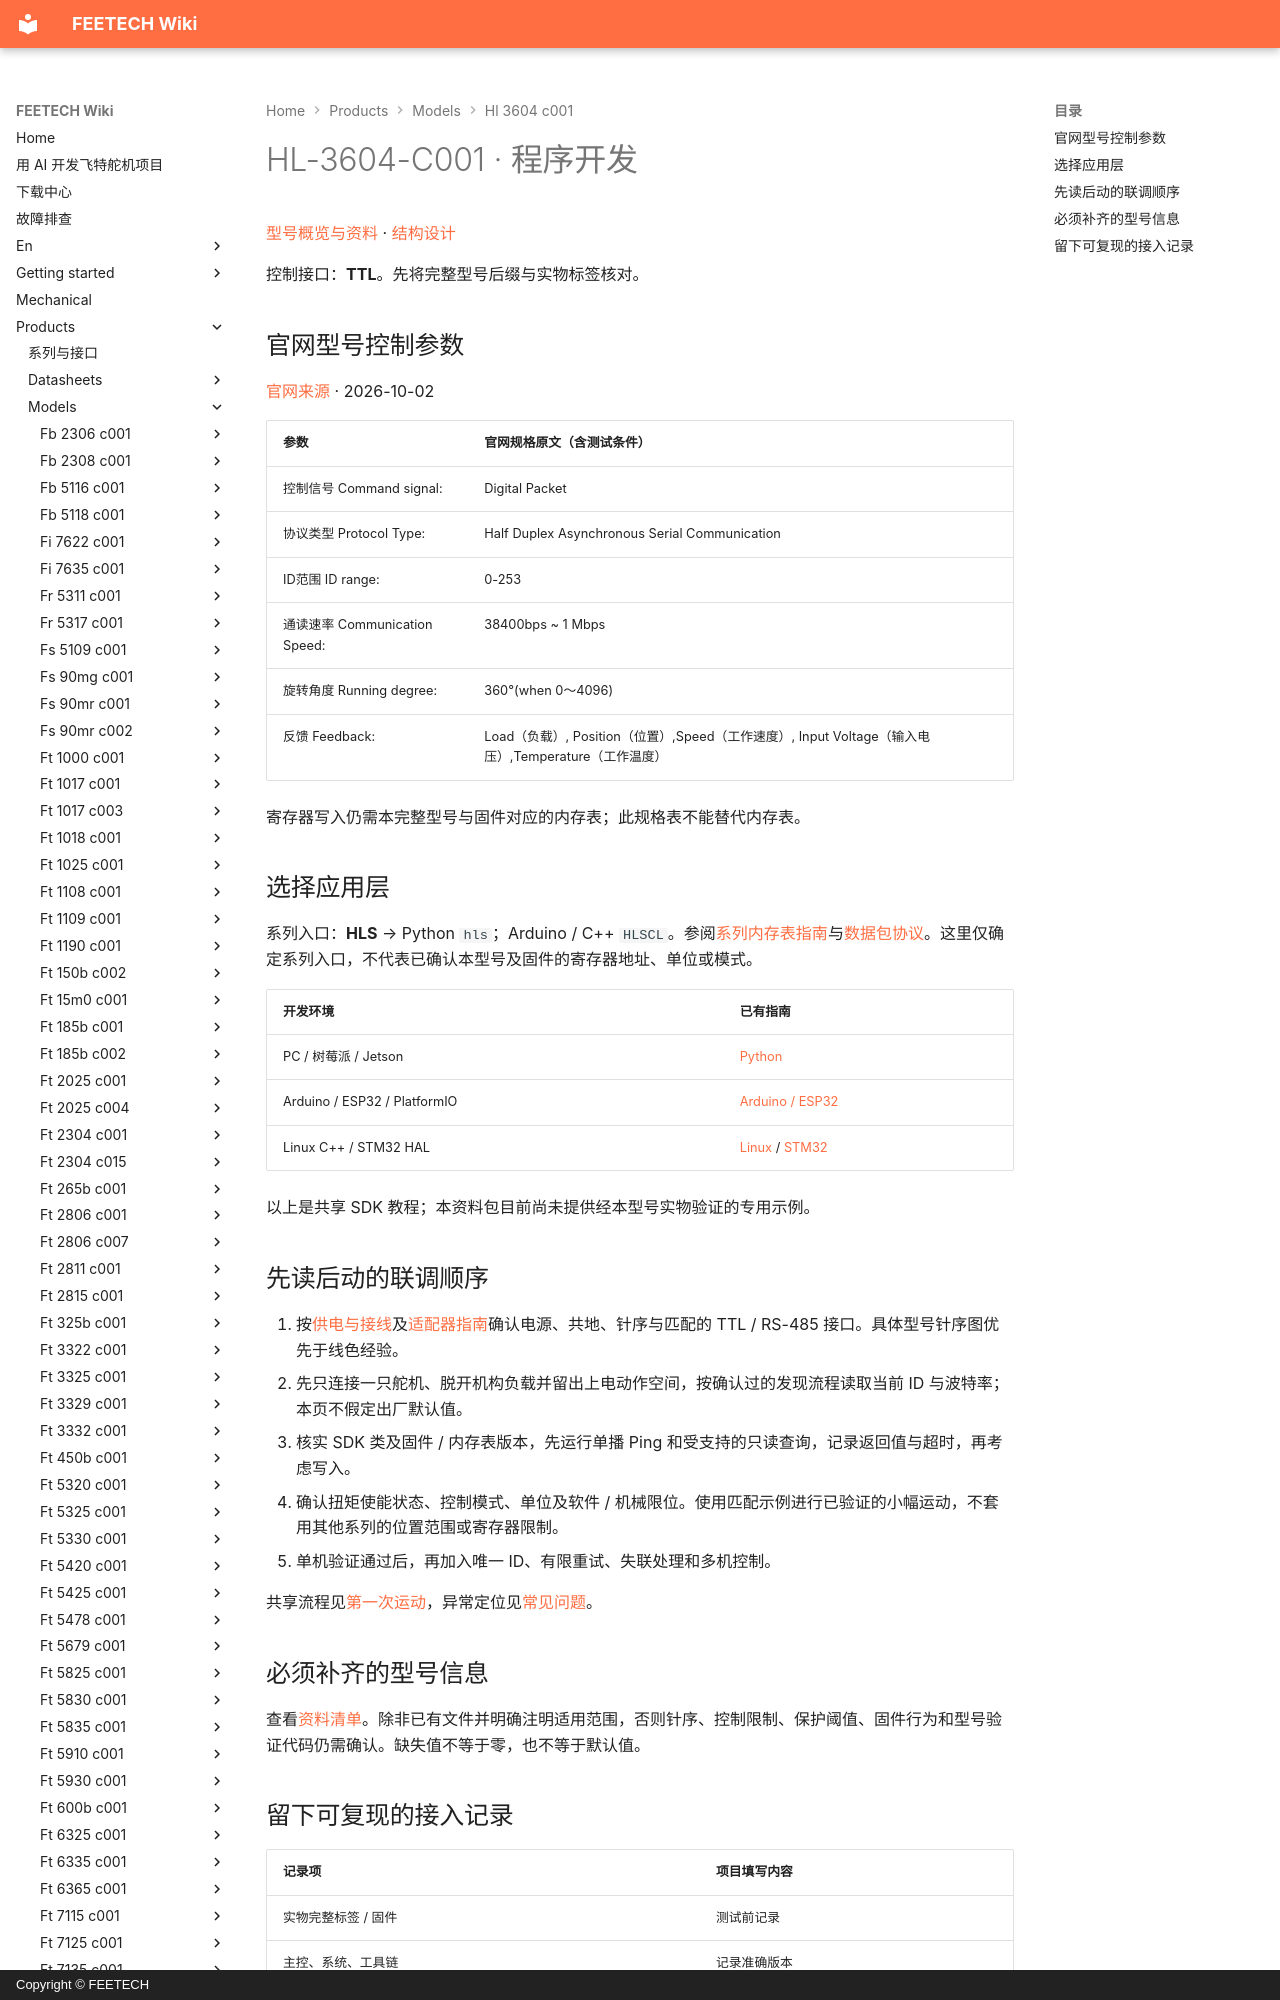

repository: ftservo/ftservo-wiki · page: products/models/hl-3604-c001/software/index.html · generator: mkdocs · copyright: Copyright © FEETECH

# HL-3604-C001 · 程序开发

[型号概览与资料](main.md) · [结构设计](mechanical.md)

控制接口：**TTL**。先将完整型号后缀与实物标签核对。

<!-- official-control:start -->
## 官网型号控制参数

[官网来源](https://www.feetechrc.com/572775) · 2026-10-02

| 参数 | 官网规格原文（含测试条件） |
| --- | --- |
| 控制信号 Command signal: | Digital Packet |
| 协议类型 Protocol Type: | Half Duplex Asynchronous Serial Communication |
| ID范围 ID range: | 0-253 |
| 通读速率 Communication Speed: | 38400bps ~ 1 Mbps |
| 旋转角度 Running degree: | 360°(when 0～4096) |
| 反馈 Feedback: | Load（负载）, Position（位置）,Speed（工作速度）, Input Voltage（输入电压）,Temperature（工作温度） |

寄存器写入仍需本完整型号与固件对应的内存表；此规格表不能替代内存表。
<!-- official-control:end -->

## 选择应用层

系列入口：**HLS** → Python `hls`；Arduino / C++ `HLSCL`。参阅[系列内存表指南](../../../reference/parameter/memory-hls.md)与[数据包协议](../../../reference/protocol/index.md)。这里仅确定系列入口，不代表已确认本型号及固件的寄存器地址、单位或模式。

| 开发环境 | 已有指南 |
| --- | --- |
| PC / 树莓派 / Jetson | [Python](../../../sdk/python.md) |
| Arduino / ESP32 / PlatformIO | [Arduino / ESP32](../../../sdk/arduino.md) |
| Linux C++ / STM32 HAL | [Linux](../../../sdk/linux.md) / [STM32](../../../sdk/stm32.md) |

以上是共享 SDK 教程；本资料包目前尚未提供经本型号实物验证的专用示例。
